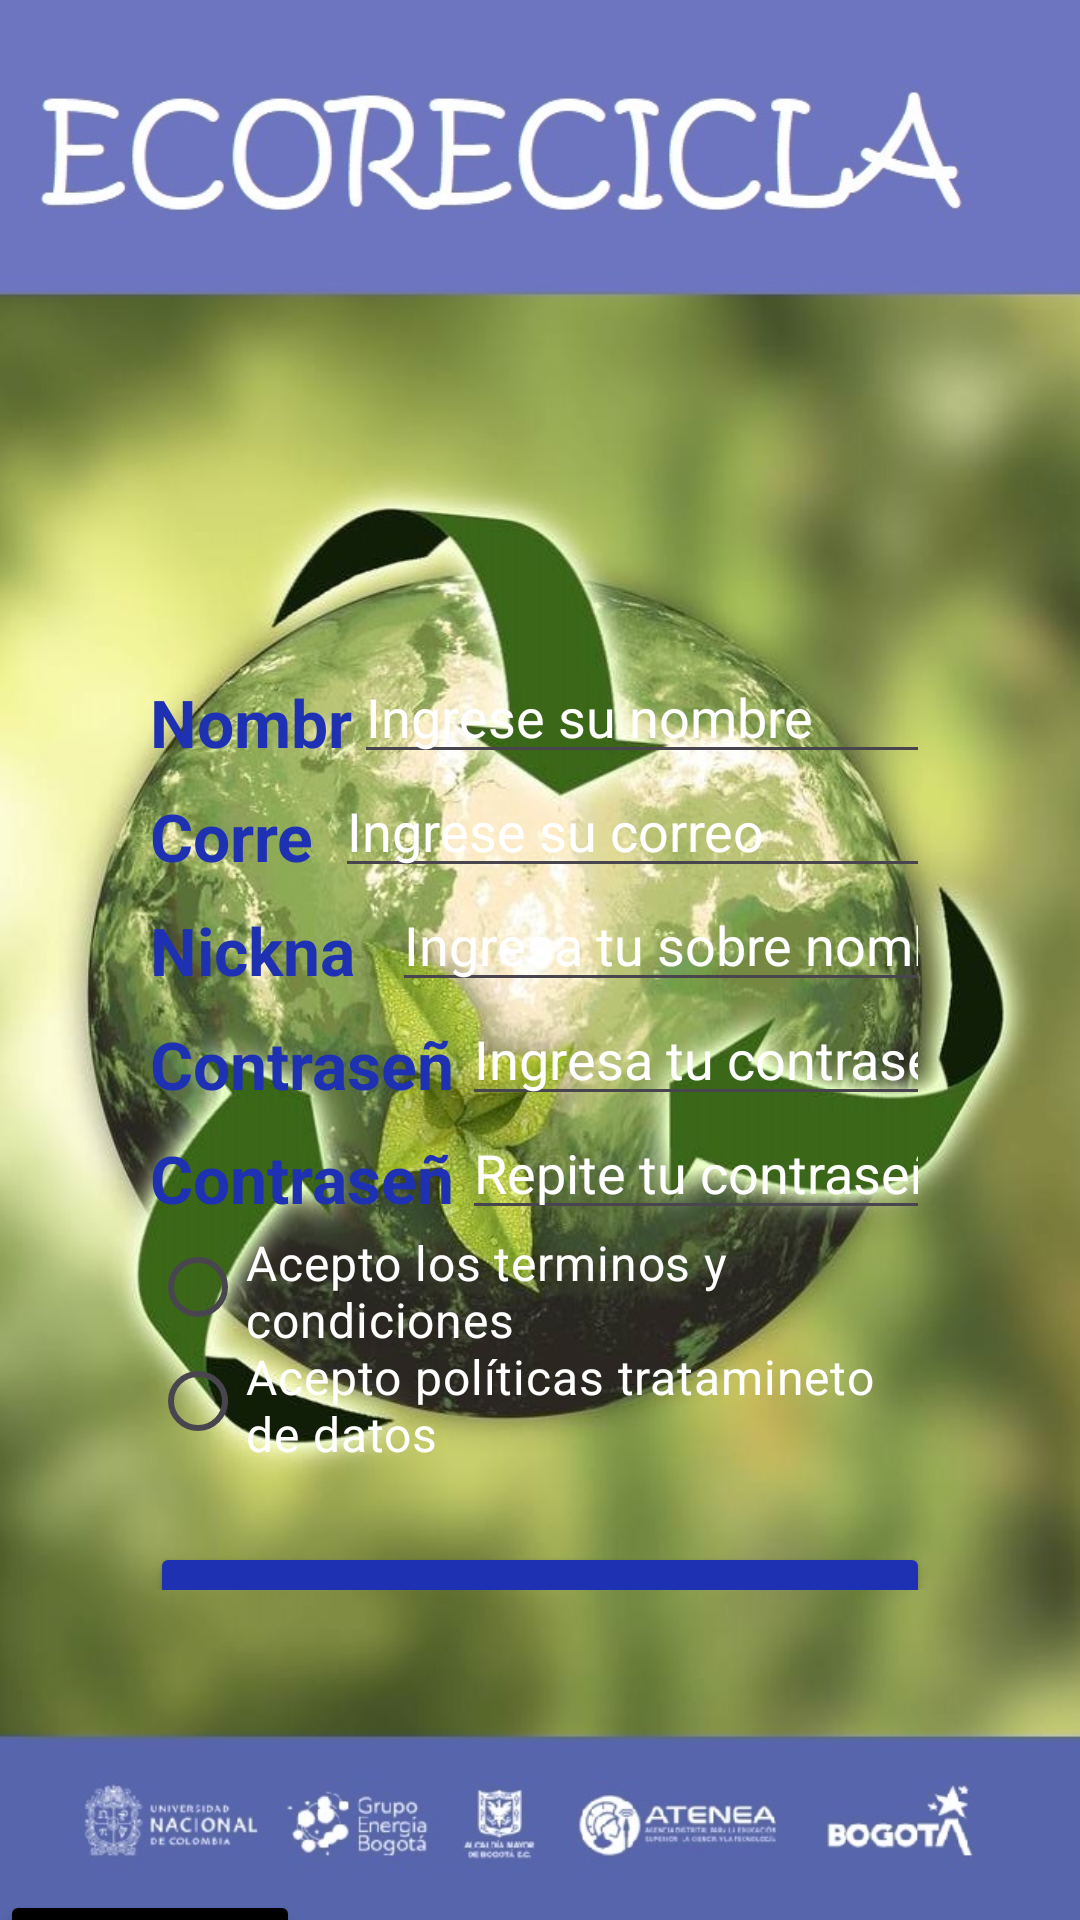

Here is an Android app screen rendered from its layout file. Give the layout XML and the strings, colors and styles it references.
<!-- AndroidManifest.xml: application theme Theme.Reto02 -->
<!-- res/layout/activity_registro_usuario.xml -->
<?xml version="1.0" encoding="utf-8"?>
<androidx.constraintlayout.widget.ConstraintLayout xmlns:android="http://schemas.android.com/apk/res/android"
    xmlns:app="http://schemas.android.com/apk/res-auto"
    xmlns:tools="http://schemas.android.com/tools"
    android:layout_width="match_parent"
    android:layout_height="match_parent"
    android:background="@drawable/fondo04"
    tools:context=".Activity_Registro_Usuario">
<Space
    android:id="@+id/space"
    android:layout_width="match_parent"
    android:layout_height="180dp"
    app:layout_constraintTop_toTopOf="parent" />

<LinearLayout
    android:layout_width="match_parent"
    android:layout_height="0dp"
    android:layout_marginStart="50dp"
    android:layout_marginEnd="50dp"
    android:layout_marginBottom="110dp"
    android:orientation="vertical"
    app:layout_constraintBottom_toBottomOf="parent"
    app:layout_constraintEnd_toEndOf="parent"
    app:layout_constraintHorizontal_bias="1.0"
    app:layout_constraintStart_toStartOf="parent"
    app:layout_constraintTop_toBottomOf="@+id/space"
    app:layout_constraintVertical_bias="0.0">

    <Space
        android:layout_width="match_parent"
        android:layout_height="40dp" />
    <LinearLayout
        android:layout_width="match_parent"
        android:layout_height="38dp"
        android:orientation="horizontal">

        <TextView
            android:id="@+id/textView7"
            android:layout_width="wrap_content"
            android:layout_height="wrap_content"
            android:layout_weight="1"
            android:text="Nombre:"
            android:textColor="#1F31B3"
            android:textSize="22dp"
            android:textStyle="bold" />

        <EditText
            android:id="@+id/editTextPersonName"
            android:layout_width="wrap_content"
            android:layout_height="match_parent"
            android:layout_weight="1"
            android:ems="10"
            android:hint="Ingrese su nombre"
            android:inputType="textPersonName"
            android:textColorHint="#FFFFFF" />
    </LinearLayout>
    <Space
        android:layout_width="match_parent"
        android:layout_height="wrap_content" />
    <LinearLayout
        android:layout_width="match_parent"
        android:layout_height="38dp"
        android:orientation="horizontal">

        <TextView
            android:id="@+id/textView8"
            android:layout_width="wrap_content"
            android:layout_height="wrap_content"
            android:layout_weight="1"
            android:text="Correo:"
            android:textColor="#1F31B3"
            android:textSize="22dp"
            android:textStyle="bold" />
        <EditText
            android:id="@+id/editTextEmailAddress"
            android:layout_width="wrap_content"
            android:layout_height="wrap_content"
            android:layout_weight="1"
            android:ems="10"
            android:inputType="textEmailAddress"
            android:hint="Ingrese su correo"
            android:textColorHint="#FFFFFF"/>
    </LinearLayout>
    <Space
        android:layout_width="match_parent"
        android:layout_height="wrap_content" />
    <LinearLayout
        android:layout_width="match_parent"
        android:layout_height="38dp"
        android:orientation="horizontal">

        <TextView
            android:id="@+id/textView9"
            android:layout_width="wrap_content"
            android:layout_height="wrap_content"
            android:layout_weight="1"
            android:text="Nickname: "
            android:textColor="#1F31B3"
            android:textSize="22dp"
            android:textStyle="bold" />
        <EditText
            android:id="@+id/editTextNickname"
            android:layout_width="wrap_content"
            android:layout_height="wrap_content"
            android:layout_weight="1"
            android:ems="10"
            android:inputType="textPersonName"
            android:hint="Ingresa tu sobre nombre"
            android:textColorHint="#FFFFFF"/>
    </LinearLayout>
    <Space
        android:layout_width="match_parent"
        android:layout_height="wrap_content" />
    <LinearLayout
        android:layout_width="match_parent"
        android:layout_height="38dp"
        android:orientation="horizontal">

        <TextView
            android:id="@+id/textView10"
            android:layout_width="158dp"
            android:layout_height="wrap_content"
            android:layout_weight="1"
            android:text="Contraseña: "
            android:textColor="#1F31B3"
            android:textSize="22dp"
            android:textStyle="bold" />
        <EditText
            android:id="@+id/editTextPassword1"
            android:layout_width="wrap_content"
            android:layout_height="wrap_content"
            android:layout_weight="1"
            android:ems="10"
            android:hint="Ingresa tu contraseña"
            android:textColorHint="#FFFFFF"
            android:inputType="textPassword" />
    </LinearLayout>
    <Space
        android:layout_width="match_parent"
        android:layout_height="wrap_content" />
    <LinearLayout
        android:layout_width="match_parent"
        android:layout_height="38dp"
        android:orientation="horizontal">

        <TextView
            android:id="@+id/textView11"
            android:layout_width="158dp"
            android:layout_height="wrap_content"
            android:layout_weight="1"
            android:text="Contraseña:"
            android:textColor="#1F31B3"
            android:textSize="22dp"
            android:textStyle="bold" />
        <EditText
            android:id="@+id/editTextPassword2"
            android:layout_width="wrap_content"
            android:layout_height="wrap_content"
            android:layout_weight="1"
            android:ems="10"
            android:inputType="textPassword"
            android:hint="Repite tu contraseña"
            android:textColorHint="#FFFFFF"/>
    </LinearLayout>
        <Space
            android:layout_width="match_parent"
            android:layout_height="wrap_content" />
        <LinearLayout
            android:layout_width="match_parent"
            android:layout_height="38dp"
            android:orientation="horizontal">
            <RadioGroup
                android:layout_width="wrap_content"
                android:layout_height="match_parent">

                <RadioButton
                    android:id="@+id/radioButtonTerminosCondiciones"
                    android:layout_width="match_parent"
                    android:layout_height="wrap_content"
                    android:buttonTint="#FFEB3B"
                    android:text="Acepto los terminos y condiciones"
                    android:textColor="#FFFFFF"
                    android:textSize="16sp" />
            </RadioGroup>
            <TextView
                android:id="@+id/textView14"
                android:layout_width="wrap_content"
                android:layout_height="wrap_content"
                android:layout_weight="1"
                android:text=" Documento" />
        </LinearLayout>
        <Space
            android:layout_width="match_parent"
            android:layout_height="wrap_content" />
        <LinearLayout
            android:layout_width="match_parent"
            android:layout_height="38dp"
            android:orientation="horizontal">
            <RadioGroup
                android:layout_width="wrap_content"
                android:layout_height="match_parent">

                <RadioButton
                    android:id="@+id/radioButtonTratamientoDatos"
                    android:layout_width="match_parent"
                    android:layout_height="wrap_content"
                    android:text="Acepto políticas tratamineto de datos"
                    android:textColor="#FFFFFF"
                    android:textSize="16dp" />
            </RadioGroup>
            <TextView
                android:id="@+id/textView15"
                android:layout_width="wrap_content"
                android:layout_height="wrap_content"
                android:layout_weight="1"
                android:text=" Documento" />
        </LinearLayout>
        <Space
            android:layout_width="match_parent"
            android:layout_height="28dp" />
        <Button
            android:id="@+id/botonRegistrarse"
            android:layout_width="match_parent"
            android:layout_height="100dp"
            android:backgroundTint="#1F31B3"
            android:text="Registrarme"
            android:textColor="#FFFFFF"
            android:textSize="24sp" />
    </LinearLayout>

    <LinearLayout
        android:layout_width="match_parent"
        android:layout_height="match_parent"
        android:layout_marginTop="630dp"
        android:orientation="vertical"
        app:layout_constraintBottom_toBottomOf="parent"
        app:layout_constraintTop_toTopOf="parent"
        app:layout_constraintVertical_bias="1.0"
        tools:layout_editor_absoluteX="-30dp">

        <LinearLayout
            android:layout_width="match_parent"
            android:layout_height="50sp"
            android:orientation="horizontal">

            <Button
                android:id="@+id/botonRetroceso"
                android:layout_width="100sp"
                android:layout_height="wrap_content"
                android:backgroundTint="@color/black"
                app:icon="@android:drawable/ic_menu_revert" />

            <Space
                android:layout_width="wrap_content"
                android:layout_height="wrap_content"
                android:layout_weight="1" />
        </LinearLayout>
    </LinearLayout>


</androidx.constraintlayout.widget.ConstraintLayout>
<!-- resources referenced by this layout -->
<resources>
  <!-- drawable fondo04: jpg bitmap (drawable, 176216 bytes) -->
  <style name="Theme.Reto02" parent="Base.Theme.Reto02" />
  <style name="Base.Theme.Reto02" parent="Theme.Material3.DayNight.NoActionBar">
          
          
      </style>
  <!-- not gathered from this repository: default colours our renderer supplied (Android Studio template values) -->
  <color name="black">#FF000000</color>
</resources>
